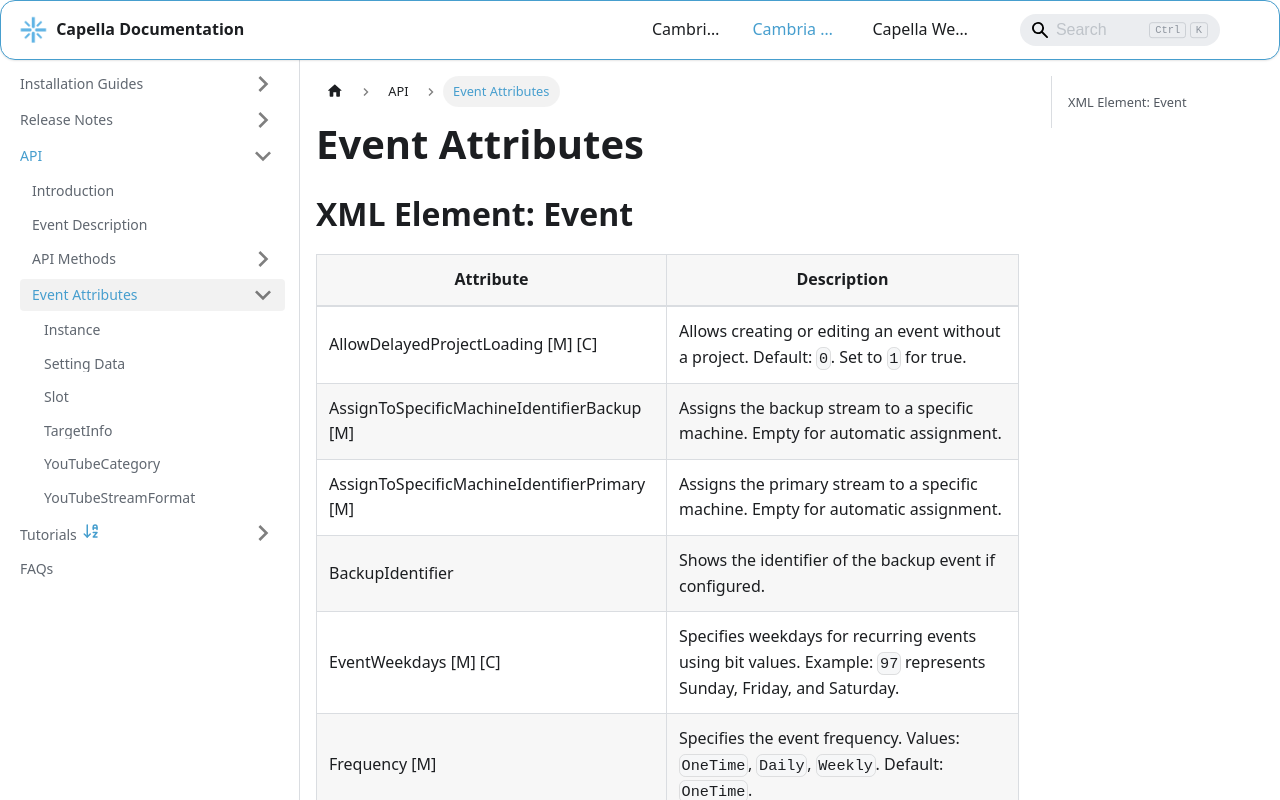

repository: CapellaSystems/documents.capellasystems.net · page: docs/cambria-stream/api/event-attributes/index.html · generator: docusaurus

---
id: event-attributes
title: Event Attributes
---

# Event Attributes

## XML Element: Event

| Attribute                                   | Description                                                                                                     |
|--------------------------------------------|-----------------------------------------------------------------------------------------------------------------|
| AllowDelayedProjectLoading [M] [C]         | Allows creating or editing an event without a project. Default: `0`. Set to `1` for true.                      |
| AssignToSpecificMachineIdentifierBackup [M] | Assigns the backup stream to a specific machine. Empty for automatic assignment.                                |
| AssignToSpecificMachineIdentifierPrimary [M] | Assigns the primary stream to a specific machine. Empty for automatic assignment.                              |
| BackupIdentifier                            | Shows the identifier of the backup event if configured.                                                        |
| EventWeekdays [M] [C]                      | Specifies weekdays for recurring events using bit values. Example: `97` represents Sunday, Friday, and Saturday. |
| Frequency [M]                              | Specifies the event frequency. Values: `OneTime`, `Daily`, `Weekly`. Default: `OneTime`.                       |
| HasPreroll                                 | Indicates if the project contains a preroll. `1` for true, `0` otherwise.                                      |
| Identifier                                 | The unique identifier of the event.                                                                            |
| IsEnabled [M]                              | Indicates if the event is enabled. `1` for true, `0` otherwise.                                                |
| LaunchMode [M]                             | Specifies the launch mode. Values: `Normal`, `NoUI`, `Core`. Default: `Normal`.                                |
| Name [M] [C]                               | The name of the event. Required upon creation.                                                                 |
| PrerollDurationSecs [M]                    | The preroll duration in seconds. Default: `120`. Applicable for projects with preroll.                         |
| ProjectFileName [M]                        | The name of the project file.                                                                                  |
| StartStreamingDate [M] [C]                 | The start date for streaming in `YYYY/MM/DD` format.                                                           |
| StartStreamingTime [M] [C]                 | The start time for streaming in `HH:MM:SS` format.                                                             |
| StopStreamingDate [M] [C]                  | The stop date for streaming in `YYYY/MM/DD` format.                                                            |
| StopStreamingTime [M] [C]                  | The stop time for streaming in `HH:MM:SS` format.                                                              |
| StreamingDuration                          | Streaming duration in `HH:MM:SS` format.                                                                       |
| TargetType                                 | Specifies the event type: `General`, `YouTubeLive`. Default: `General`. Only set during event creation.         |
| UnlimitedDuration [M]                      | Indicates if the event has unlimited duration. Default: `0`. Set to `1` for true.                              |
| UseBackupMachine [M]                       | Specifies if the event uses a backup machine. Default: `0`. Set to `1` for true.                               |
| YouTubeCategory [Y][YM1]                   | Specifies the YouTube category. Acceptable values include `Music`, `Gaming`, `Sports`, etc.                    |
| YouTubeChannelID [Y]                       | The YouTube Channel ID associated with the event.                                                              |
| YouTubeEventID [Y]                         | The YouTube Event ID.                                                                                          |
| YouTubeIsEnableEmbed [Y][YM1][YM2]         | Specifies if embedding is enabled. `1` for true, `0` otherwise.                                                |
| YouTubePrivacy [Y][YM1][YM2]               | Specifies YouTube privacy settings: `public`, `private`, `unlisted`.                                           |
| YouTubeStreamFormat [Y][YM1][YM2]          | Specifies the YouTube stream format. Acceptable values are `720p`, `1080p`, etc.                               |

**Note:** Refer to Chapter 4 of the documentation for detailed attribute descriptions and additional configurations.
